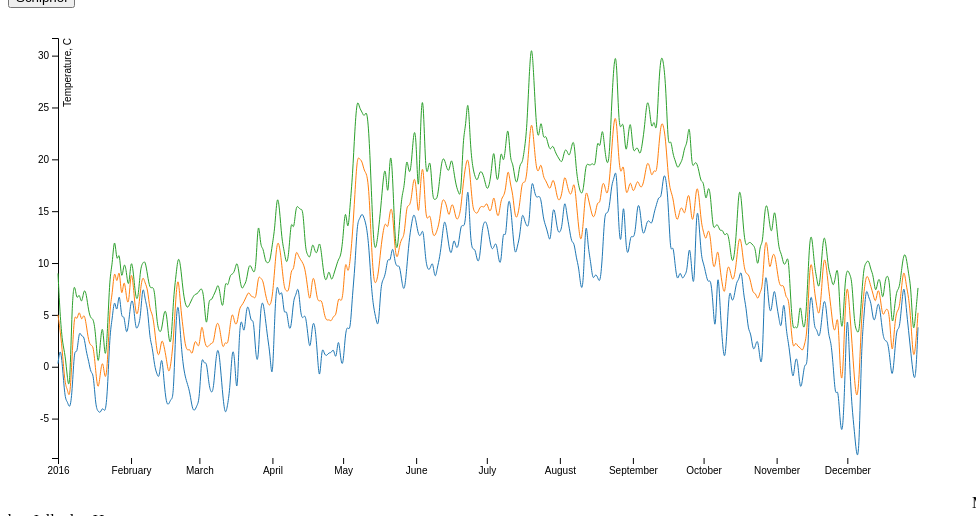
D3 v4 page, settled after 360 driven frames (6 s of simulated time); the page loaded 1 data file(s).


// ── d3line.js
/* Jelle den Haan 
 11975458
 d3line.js
 this file creates a multiple line graph using d3
 based on: https://bl.ocks.org/mbostock/3884955
*/

"use strict";
var parsetime = d3.timeParse("%m/%d/%Y")

window.onload = function(d) {
    
    d3.json('outputl.json', function(error, data) {
			if (error) throw error;

    // variables to store data
    var data = data;
    var min_temp = [];
	var max_temp = [];
	var average_temp = [];

	// push date to right list
	data.forEach( function(d){
			var date = parsetime(d.date);
			min_temp.push({date: date, temperature: d.min_temp/10})
			max_temp.push({date: date, temperature: d.max_temp/10})
			average_temp.push({date: date, temperature: d.average_temp/10})
			});

	// save data in right form
	var good_data = [{id: "min_temp", values: min_temp}, {id: "average_temp", values: average_temp}, {id: "max_temp", values: max_temp}];

    // parameters for the svg and margins
    var svg = d3.select("svg"),
	margin = {top: 30, bottom: 50, left: 50, right: 50},
	width = svg.attr("width") - margin.left - margin.right,
	height = svg.attr("height") - margin.top - margin.bottom,
	g = svg.append("g").attr("transform", "translate(" + margin.left + "," + margin.top + ")");

	
	// variables to set the x and y axis, and colors for the three graphs
	var x = d3.scaleTime().range([0, width]),
		y = d3.scaleLinear().range([height, 0]),
		z = d3.scaleOrdinal(d3.schemeCategory10);

  	
  	
  	// declare x domain 
  	x.domain(d3.extent(min_temp, function(d) { return d.date; }));
	
	// declare y domain
	y.domain([
    d3.min(min_temp, function(d) { return d.temperature; }),
    d3.max(max_temp, function(d) { return d.temperature; })
  ]);

    // append x axis
    g.append("g")
    	.attr("class", "axis axis--x")
      	.attr("transform", "translate(0," + height + ")")
      	.call(d3.axisBottom(x));

  	// append y axis 
  	g.append("g")
    	.attr("class", "axis axis--y")
      	.call(d3.axisLeft(y))
    .append("text")
      	.attr("transform", "rotate(-90)")
      	.attr("y", 6)
      	.attr("dy", "0.71em")
      	.attr("fill", "#000")
      	.text("Temperature, C"); 	

    z.domain(good_data.map(function(d) { return d.id; }));

  	// variables to draw lines 
  	var line = d3.line()
	    .curve(d3.curveBasis)
	    .x(function(d) { return x(d.date); })
	    .y(function(d) { return y(d.temperature); });


  	var point= g.selectAll(".point")
    	.data(good_data)
    	.enter().append("g")
    		.attr("class", "point" );

	
    // draw lines 
    point.append("path")
    	.attr("class", "line")
    	.attr("d", function(d) { return line(d.values); })
    	.style("stroke", function(d) { return z(d.id); })
    	.style("fill", "none");	
    	
 // LEGEND DOES NOT WORK SO CODE IS IN COMMENTS
 //    var color = d3.scaleOrdinal(d3.schemeCategory10);
    
	// var legend = g.selectAll(".legend")
 //  				.data(color.domain())
	// 		.enter().append("g")
	// 		    .attr("class", "legend")
	// 		    .attr("transform", function(d, i) { return "translate(0," + i * 20 + ")"; });

	// legend.append("rect")
	// 	.attr("x", width - 17)
	// 	.attr("y", 44)
	// 	.attr("width", 17)
	// 	.attr("height", 17)
	// 	.style("fill", color);

	// legend.append("text")
	// 	.attr("x", width - 24)
	// 	.attr("y", 50)
	// 	.attr("dy", ".35em")
	// 	.style("text-anchor", "end")
	// 	.text(function(d) { return d.id; });

	
	d3.select("#option input")
		.on("click", updateData);



	function updateData() {

    
    // Get the data again
    d3.json("outputs.json", function(error, data) {
    	
    	// variables to store the data
    	var data = data;
	    var min_temp = [];
		var max_temp = [];
		var average_temp = [];
		var parsetime = d3.timeParse("%m/%d/%Y")
	
	// push date to right list
	data.forEach( function(d){
			var date = parsetime(d.date);
			min_temp.push({date: date, temperature: d.min_temp/10})
			max_temp.push({date: date, temperature: d.max_temp/10})
			average_temp.push({date: date, temperature: d.average_temp/10})
			});

	// makes sure the data is saved properly
	var good_data = [{id: "min_temp", values: min_temp}, {id: "average_temp", values: average_temp}, {id: "max_temp", values: max_temp}];
	
	// update x domain
	x.domain(d3.extent(min_temp, function(d) { return d.date; }));
	
	// update y domain 
	y.domain([
    d3.min(min_temp, function(d) { return d.temperature; }),
    d3.max(max_temp, function(d) { return d.temperature; })
  	]);

	z.domain(good_data.map(function(d) { return d.id; }));
    

    // Select the section we want to apply our changes to
    var svg = d3.select("body").transition();

    d3.selectAll(".line")
    	.data(good_data);
    
    // update the lines of the graph 
    svg.selectAll(".line")   
        .duration(750)
        .attr("d", function(d) { return line(d.values); });
    
    // change the x axis
    svg.select("axis axis--x") 
        .duration(750)
        .call(x);
    // change the y axis 
    svg.select("axis axis--y") 
        .duration(750)
        .call(y);

    });
	};
	



    
});
};



### data: outputl.json
[
 {
  "station": 270,
  "date": "01/01/2016",
  "average_temp": 50,
  "min_temp": 3,
  "max_temp": 90
 },
 {
  "station": 270,
  "date": "01/02/2016",
  "average_temp": 34,
  "min_temp": 21,
  "max_temp": 45
 },
 {
  "station": 270,
  "date": "01/03/2016",
  "average_temp": 11,
  "min_temp": -2,
  "max_temp": 21
 },
 {
  "station": 270,
  "date": "01/04/2016",
  "average_temp": -18,
  "min_temp": -32,
  "max_temp": 13
 },
 {
  "station": 270,
  "date": "01/05/2016",
  "average_temp": -21,
  "min_temp": -33,
  "max_temp": -12
 },
 {
  "station": 270,
  "date": "01/06/2016",
  "average_temp": -34,
  "min_temp": -42,
  "max_temp": -26
 },
 {
  "station": 270,
  "date": "01/07/2016",
  "average_temp": 10,
  "min_temp": -26,
  "max_temp": 65
 },
 {
  "station": 270,
  "date": "01/08/2016",
  "average_temp": 55,
  "min_temp": 21,
  "max_temp": 83
 },
 "... 358 more items"
]